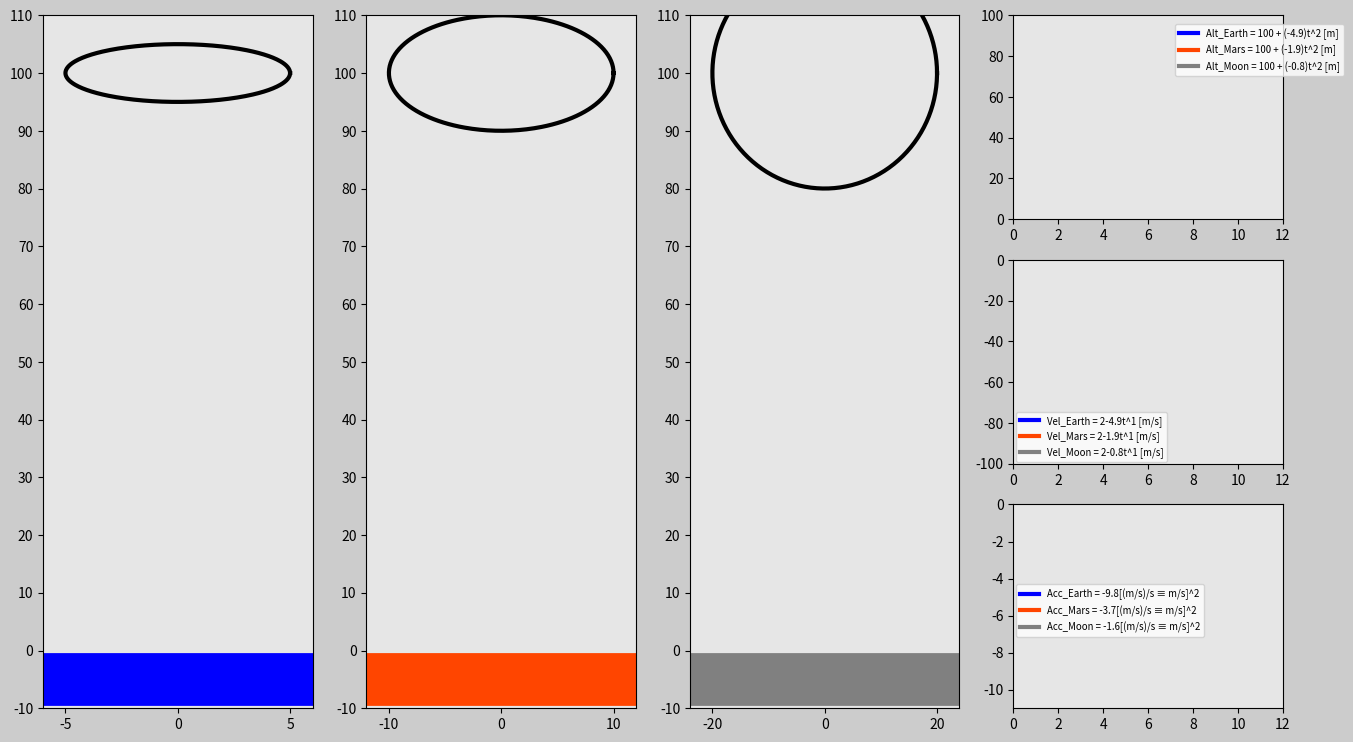

This chart was generated by the following Python code:
import matplotlib.pyplot as plt
import matplotlib.gridspec as gridspec
import matplotlib.animation as animation
import numpy as np

# Set up duration for animation
t0 = 0
t_end = 12
dt = 0.02
t = np.arange(0, t_end+dt, dt)

g_Earth = -9.8
g_Mars = -3.7
g_Moon = -1.6

n = 2
y_i = 100

# Y Pos
y_Earth = y_i+0.5*g_Earth*t**n
y_Mars = y_i+0.5*g_Mars*t**n
y_Moon = y_i+0.5*g_Moon*t**n

# Velocity - dy / dt
y_Earth_velocity = n*0.5*g_Earth*t**(n-1)
y_Mars_velocity = n*0.5*g_Mars*t**(n-1)
y_Moon_velocity = n*0.5*g_Moon*t**(n-1)

# Acceleration - d^2y / dt^2
y_Earth_Acceleration = (n-1)*g_Earth*t**(n-2)
y_Mars_Acceleration = (n-1)*g_Mars*t**(n-2)
y_Moon_Acceleration = (n-1)*g_Moon*t**(n-2)


def create_circle(r):
    degrees = np.arange(0, 361, 1)
    radians = degrees*np.pi/180
    sphere_x = r*np.cos(radians)
    sphere_y = r*np.sin(radians)
    return sphere_x, sphere_y


# Earth circle
radius_Earth = 5
sphere_x_Earth, sphere_y_Earth = create_circle(radius_Earth)

# Mars circle
radius_Mars = 10
sphere_x_Mars, sphere_y_Mars = create_circle(radius_Mars)

# Moon circle
radius_Moon = 20
sphere_x_Moon, sphere_y_Moon = create_circle(radius_Moon)


############### Animation ###############

frame_amount = len(t)
width_ratio = 1.2
y_f = -10
dy = 10


def update_plot(num):
    if y_Earth[num] >= radius_Earth:
        sphere_Earth.set_data(sphere_x_Earth, sphere_y_Earth+y_Earth[num])
        alt_Earth.set_data(t[0:num], y_Earth[0:num])
        vel_Earth.set_data(t[0:num], y_Earth_velocity[0:num])
        acc_Earth.set_data(t[0:num], y_Earth_Acceleration[0:num])
    if y_Mars[num] >= radius_Mars:
        sphere_Mars.set_data(sphere_x_Mars, sphere_y_Mars+y_Mars[num])
        alt_Mars.set_data(t[0:num], y_Mars[0:num])
        vel_Mars.set_data(t[0:num], y_Mars_velocity[0:num])
        acc_Mars.set_data(t[0:num], y_Mars_Acceleration[0:num])
    if y_Moon[num] >= radius_Moon:
        sphere_Moon.set_data(sphere_x_Moon, sphere_y_Moon+y_Moon[num])
        alt_Moon.set_data(t[0:num], y_Moon[0:num])
        vel_Moon.set_data(t[0:num], y_Moon_velocity[0:num])
        acc_Moon.set_data(t[0:num], y_Moon_Acceleration[0:num])

    return sphere_Earth, alt_Earth, vel_Earth, acc_Earth, \
        sphere_Mars, alt_Mars, vel_Mars, acc_Mars, \
        sphere_Moon, alt_Moon, vel_Moon, acc_Moon, \



fig = plt.figure(figsize=(16, 9), dpi=120, facecolor=(0.8, 0.8, 0.8))
gs = gridspec.GridSpec(3, 4)

# Earth subplot
ax0 = fig.add_subplot(gs[:, 0], facecolor=(0.9, 0.9, 0.9))
sphere_Earth, = ax0.plot([], [], 'k', linewidth=3)
land_Earth, = ax0.plot([-radius_Earth*width_ratio, radius_Earth *
                        width_ratio], [-5, -5], 'b', linewidth=38)

plt.xlim(-radius_Earth*width_ratio, radius_Earth*width_ratio)
plt.ylim(y_f+dy, y_i+dy)
plt.xticks(np.arange(-radius_Earth, radius_Earth+1, radius_Earth))
plt.yticks(np.arange(y_f, y_i+2*dy, dy))

# Mars subplot
ax0 = fig.add_subplot(gs[:, 1], facecolor=(0.9, 0.9, 0.9))
sphere_Mars, = ax0.plot([], [], 'k', linewidth=3)
land_Mars, = ax0.plot([-radius_Mars*width_ratio, radius_Mars *
                       width_ratio], [-5, -5], 'orangered', linewidth=38)

plt.xlim(-radius_Mars*width_ratio, radius_Mars*width_ratio)
plt.ylim(y_f+dy, y_i+dy)
plt.xticks(np.arange(-radius_Mars, radius_Mars+1, radius_Mars))
plt.yticks(np.arange(y_f, y_i+2*dy, dy))

# Moon subplot
ax0 = fig.add_subplot(gs[:, 2], facecolor=(0.9, 0.9, 0.9))
sphere_Moon, = ax0.plot([], [], 'k', linewidth=3)
land_Moon, = ax0.plot([-radius_Moon*width_ratio, radius_Moon *
                       width_ratio], [-5, -5], 'gray', linewidth=38)

plt.xlim(-radius_Moon*width_ratio, radius_Moon*width_ratio)
plt.ylim(y_f+dy, y_i+dy)
plt.xticks(np.arange(-radius_Moon, radius_Moon+1, radius_Moon))
plt.yticks(np.arange(y_f, y_i+2*dy, dy))

# Altitude subplot
ax3 = fig.add_subplot(gs[0, 3], facecolor=(0.9, 0.9, 0.9))
alt_Earth, = ax3.plot([], [], 'blue', linewidth=3, label='Alt_Earth = ' +
                      str(y_i)+' + (' + str(round(g_Earth/2, 1))+')t^'+str(n)+' [m]')
alt_Mars, = ax3.plot([], [], 'orangered', linewidth=3, label='Alt_Mars = ' +
                     str(y_i)+' + (' + str(round(g_Mars/2, 1))+')t^'+str(n)+' [m]')
alt_Moon, = ax3.plot([], [], 'gray', linewidth=3, label='Alt_Moon = ' +
                     str(y_i)+' + (' + str(round(g_Moon/2, 1))+')t^'+str(n)+' [m]')
plt.xlim(0, t_end)
plt.ylim(0, y_i)
plt.legend(loc=(0.6, 0.7), fontsize='x-small')

# Velocity subplot
ax4 = fig.add_subplot(gs[1, 3], facecolor=(0.9, 0.9, 0.9))
vel_Earth, = ax4.plot([], [], 'blue', linewidth=3, label='Vel_Earth = ' +
                      str(n) + str(round(g_Earth/2, 1)) + 't^'+str(n-1) + ' [m/s]')
vel_Mars, = ax4.plot([], [], 'orangered', linewidth=3, label='Vel_Mars = ' +
                     str(n) + str(round(g_Mars/2, 1)) + 't^'+str(n-1) + ' [m/s]')
vel_Moon, = ax4.plot([], [], 'gray', linewidth=3, label='Vel_Moon = ' +
                     str(n) + str(round(g_Moon/2, 1)) + 't^'+str(n-1) + ' [m/s]')
plt.xlim(0, t_end)
plt.ylim(-y_i, 0)
plt.legend(loc=(0.01, 0.01), fontsize='x-small')

# Acceleration subplot
ax5 = fig.add_subplot(gs[2, 3], facecolor=(0.9, 0.9, 0.9))
acc_Earth, = ax5.plot([], [], 'blue', linewidth=3, label='Acc_Earth = ' +
                      str(round(g_Earth, 2)) + '[(m/s)/s ≡ m/s]^2')
acc_Mars, = ax5.plot([], [], 'orangered', linewidth=3, label='Acc_Mars = ' +
                     str(round(g_Mars, 2)) + '[(m/s)/s ≡ m/s]^2')
acc_Moon, = ax5.plot([], [], 'gray', linewidth=3, label='Acc_Moon = ' +
                     str(round(g_Moon, 2)) + '[(m/s)/s ≡ m/s]^2')
plt.xlim(0, t_end)
plt.ylim(-11, 0)
plt.legend(loc=(0.01, 0.35), fontsize='x-small')

plane_anim = animation.FuncAnimation(
    fig, update_plot, frames=frame_amount, interval=20, repeat=True, blit=True)
plt.show()
